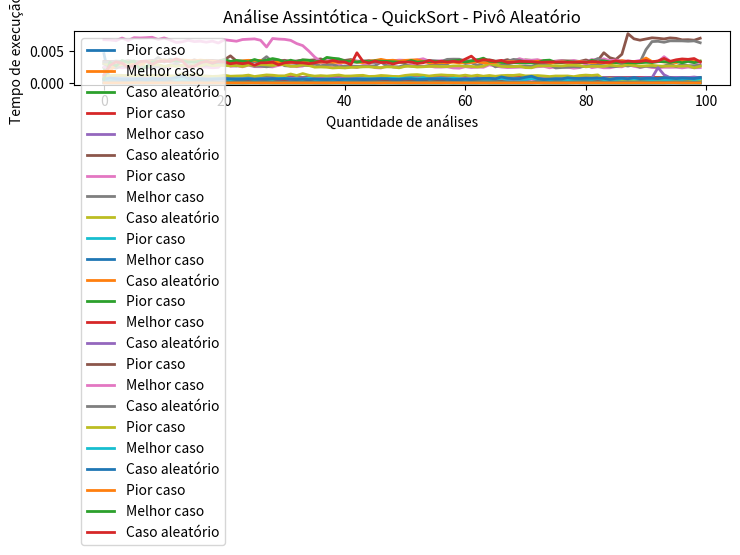

The script that saved this image:
# -*- coding: utf-8 -*-
"""EFC1_GCC_253.ipynb

Automatically generated by Colaboratory.

Original file is located at
    https://colab.research.google.com/<link-removed>

# EFC1 GCC253 - Complexidade e Projeto de Algoritmos


[redacted]


* [redacted]

* [redacted]

**Turma**: 10A

[redacted]

# Importações e Variáveis globais
"""

import numpy as np
import time
import matplotlib.pyplot as plt

A_ordenado = np.array(range(5, 1000, 5))
A_decrescente = np.array(range(1000, 5, -5))
A_aleatorio = np.random.randint(5, 1000, (200))
tamanho_analise = 100

"""# Funções de Ordenação

> Utilize este espaço para definir as funções de ordenação vista em sala de aula

##  Insertion Sort
"""

def insertionSort(arranjo):
  tempo_inicial = time.time()
  comparacoes = 1
  for j in range (1, len(arranjo)):
    comparacoes += 1
    chave = arranjo[j]
    i = j-1
    
    while i >=0 and arranjo[i] > chave:
      comparacoes += 1
      arranjo[i+1] = arranjo[i]
      i = i-1
    arranjo[i+1] = chave

  tempo_execucao = time.time() - tempo_inicial
  return arranjo, tempo_execucao, comparacoes

"""##  Merge Sort

"""

def mergeSort(arranjo):
  tempo_inicial = time.time()
  comparacoes = 1
  if len(arranjo) > 1:
        meio = len(arranjo) // 2
        esquerda = arranjo[:meio]
        direita = arranjo[meio:]

        mergeSort(esquerda)
        mergeSort(direita)

        i = 0
        j = 0
        k = 0
        
        comparacoes += 1
        while i < len(esquerda) and j < len(direita):
            if esquerda[i] <= direita[j]:
              arranjo[k] = esquerda[i]
              i += 1
            else:
              arranjo[k] = direita[j]
              j += 1

            k += 1
            comparacoes += 1

        while i < len(esquerda):
          comparacoes += 1
          arranjo[k] = esquerda[i]
          i += 1
          k += 1

        while j < len(direita):
          comparacoes += 1
          arranjo[k] = direita[j]
          j += 1
          k += 1
  
  tempo_execucao = time.time() - tempo_inicial
  return arranjo, tempo_execucao, comparacoes

"""##  Selection Sort

"""

def selectionSort(arranjo):
  tempo_inicial = time.time()
  comparacoes = 1
  for step in range(len(arranjo)):
        min_idx = step

        comparacoes += 1
        for i in range(step + 1, len(arranjo)):
            if arranjo[i] < arranjo[min_idx]:
              comparacoes += 1
              min_idx = i
         
        (arranjo[step], arranjo[min_idx]) = (arranjo[min_idx], arranjo[step])
  
  tempo_execucao = time.time() - tempo_inicial
  return arranjo, tempo_execucao, comparacoes

"""##  Bubble Sort

"""

def bubbleSort(arranjo):
  tempo_inicial = time.time()
  comparacoes = 1

  alterado = True
  for i in range(len(arranjo)-1):
    if alterado:
      comparacoes += 1
      alterado = False
      for j in range(len(arranjo - i)-1):
        comparacoes += 1
        if arranjo[j] > arranjo[j+1]:
          comparacoes += 1
          temp = arranjo[j+1]
          arranjo[j+1] = arranjo[j]
          arranjo[j] = temp
          alterado = True

  tempo_execucao = time.time() - tempo_inicial
  return arranjo, tempo_execucao, comparacoes

"""## Heap Sort"""

def heapify(arranjo, n, i):
  largest = i
  l = 2 * i + 1
  r = 2 * i + 2
    
  if l < n and arranjo[i] < arranjo[l]:
    largest = l 

  if r < n and arranjo[largest] < arranjo[r]:
    largest = r 
    
  if largest != i: 
    arranjo[i],arranjo[largest] = arranjo[largest],arranjo[i]
    heapify(arranjo, n, largest)

def heapSort(arranjo):
  tempo_inicial = time.time()
  comparacoes = 1
  n = len(arranjo)
  
  for i in range(n // 2 - 1, -1, -1):
    heapify(arranjo, n, i)
    comparacoes += 3
    
  for i in range(n-1, 0, -1): 
    arranjo[i], arranjo[0] = arranjo[0], arranjo[i]
    heapify(arranjo, i, 0)
    comparacoes += 3
  
  tempo_execucao = time.time() - tempo_inicial
  return arranjo, tempo_execucao, comparacoes

"""## Quick Sort

> pivo = *A[A-comprimento]*
"""

def partition(arranjo, inicio, fim, comparacoes):
  pivo = arranjo[fim]
  i = inicio - 1
  for j in range(inicio, fim - 1):
    if arranjo[j] <= pivo:
      comparacoes += 1
      i = i + 1
      arranjo[i], arranjo[j] = arranjo[j], arranjo[i]
  
  arranjo[i+1], arranjo[fim] = arranjo[fim], arranjo[i+1]
  return (i + 1), comparacoes

def quickSort(arranjo, inicio, fim, comparacoes):
  if inicio < fim:
    comparacoes += 1
    meio, comparacoes = partition(arranjo, inicio, fim, comparacoes)
    quickSort(arranjo,inicio,meio-1, comparacoes)
    quickSort(arranjo,meio+1,fim, comparacoes)

  return arranjo, comparacoes

def quickSortTotal(arranjo):
  tempo_inicial = time.time()
  comparacoes = 1

  arranjo, comparacoes = quickSort(arranjo, 0, len(arranjo)-1, comparacoes)
  tempo_execucao = time.time() - tempo_inicial
  return arranjo, tempo_execucao, comparacoes

"""# Questões

1.   Dado um conjunto de arranjos ***A[5,...,1000, passo=5]***

> a) Defina o melhor e pior caso para cada um dos algoritmos definidos acima, crie vetores ***A*** para estes casos e faça a comparação gráficamente também com casos aleatórios (plote um gráfico para cada algoritmo). Conte o numero de comparações realizadas para cada uma das execuções.

> b) Repita o procedimento acima. Porém compare os algoritmos para pior e melhor caso e também casos aleatórios.

> c) Qual é o comportamento assintótico para cada um dos algorítmos acima (melhor caso e pior caso, se puder, analise também em casos aleatórios)



**Obs.:** para os algoritmos QuickSort e Merge Sort mostre apenas um melhor e um pior caso. faça a comparação com os demais métodos com o conjunto ***A*** apenas em casos aleatórios.

## Funções auxiliares
"""

# Analise Assintótica
def executarAnalise(qtd_vezes, algoritmo, arranjo):
  aumento_entrada = 20
  entrada = aumento_entrada
  analise_tempo = []
  analise_comparacoes = []

  for i in range(qtd_vezes):
    # Criação do arranjo e ordenação
    entrada += aumento_entrada
    arranjo_ordenado, tempo_execucao, comparacoes = algoritmo(arranjo)
    analise_tempo.append(tempo_execucao)
    analise_comparacoes.append(comparacoes)

  return analise_tempo, analise_comparacoes

# Obter o gráfico e a quantidade de comparações da análise
def resultadoAnalise(algoritmo, arranjoPiorCaso, arranjoMelhorCaso, arranjoCasoAleatorio, titulo):
  pior_tempo, pior_comparacoes = executarAnalise(tamanho_analise, algoritmo, arranjoPiorCaso)
  melhor_tempo, melhor_comparacoes = executarAnalise(tamanho_analise, algoritmo, arranjoMelhorCaso)
  aleatorio_tempo, aleatorio_comparacoes = executarAnalise(tamanho_analise, algoritmo, arranjoCasoAleatorio)

  # Plotagem do gráfico
  plt.rcParams["figure.figsize"] = [7.50, 3.50]
  plt.rcParams["figure.autolayout"] = True
  line1 = plt.plot(pior_tempo, linewidth=2.0, label="Pior caso")
  line2 = plt.plot(melhor_tempo, linewidth=2.0, label="Melhor caso")
  line3 = plt.plot(aleatorio_tempo, linewidth=2.0, label="Caso aleatório")
  plt.title(f'Análise Assintótica - {titulo}')
  plt.ylabel('Tempo de execução')
  plt.xlabel('Quantidade de análises')
  leg = plt.legend(loc='upper left')
  plt.show()

  return (int)(np.mean(pior_comparacoes)), (int)(np.mean(melhor_comparacoes)), (int)(np.mean(aleatorio_comparacoes))

"""## Questão 1 - Letra A e B

### Insertion Sort - Análise
"""

# Melhor caso: vetor já ordenado
melhorCaso = A_ordenado
# Pior caso: vetor em ordem decrescente
piorCaso = A_decrescente

# Plotagem
p_comp, m_comp, a_comp = resultadoAnalise(insertionSort, piorCaso, melhorCaso, A_aleatorio, "InsertionSort")
print(f"[Comparações - Média]: Pior({p_comp}) Melhor({m_comp}) Aleatório({a_comp})")

"""### Merge Sort - Análise"""

# Melhor caso: vetor já ordenado
melhorCaso = A_ordenado
# Pior caso: vetor em ordem decrescente
piorCaso = A_decrescente

# Plotagem
p_comp, m_comp, a_comp = resultadoAnalise(mergeSort, piorCaso, melhorCaso, A_aleatorio, "MergeSort")
print(f"[Comparações - Média]: Pior({p_comp}) Melhor({m_comp}) Aleatório({a_comp})")

"""### Selection Sort - Análise"""

# Melhor caso: vetor já ordenado
melhorCaso = A_ordenado
# Pior caso: vetor em ordem decrescente
piorCaso = A_decrescente

# Plotagem
p_comp, m_comp, a_comp = resultadoAnalise(selectionSort, piorCaso, melhorCaso, A_aleatorio, "SelectionSort")
print(f"[Comparações - Média]: Pior({p_comp}) Melhor({m_comp}) Aleatório({a_comp})")

"""### Bubble Sort - Análise"""

# Melhor caso: vetor já ordenado
melhorCaso = A_ordenado
# Pior caso: vetor em ordem decrescente
piorCaso = A_decrescente

# Plotagem
p_comp, m_comp, a_comp = resultadoAnalise(bubbleSort, piorCaso, melhorCaso, A_aleatorio, "BubbleSort")
print(f"[Comparações - Média]: Pior({p_comp}) Melhor({m_comp}) Aleatório({a_comp})")

"""### Heap Sort - Análise"""

# Melhor caso: vetor já ordenado
melhorCaso = A_ordenado
# Pior caso: vetor em ordem decrescente
piorCaso = A_decrescente

# Plotagem
p_comp, m_comp, a_comp = resultadoAnalise(heapSort, piorCaso, melhorCaso, A_aleatorio, "HeapSort")
print(f"[Comparações - Média]: Pior({p_comp}) Melhor({m_comp}) Aleatório({a_comp})")

"""### Quick Sort - Análise"""

# Melhor caso: vetor já ordenado
melhorCaso = A_ordenado
# Pior caso: vetor em ordem decrescente
piorCaso = A_decrescente

# Plotagem
p_comp, m_comp, a_comp = resultadoAnalise(quickSortTotal, piorCaso, melhorCaso, A_aleatorio, "QuickSort")
print(f"[Comparações - Média]: Pior({p_comp}) Melhor({m_comp}) Aleatório({a_comp})")

"""## Questão 1 - Letra C

Tanto no Merge Sort, Quick Sort e Heap Sort a complexidade será de O(n log n) no pior caso e Ω(n²) no seu melhor caso, pois cada vez que os códigos fazem uma ordenação é necessário que o arranjo seja dividido ao meio.

Insetion Sort e o bubble sort é O(n²) no seu pior caso e Ω(n²) no seu melhor caso pois em seu segundo loop o arranjo ira ser percorrido 2 vezes, ou seja, se n equivale ao tamanho do arranjo então ele será percorrido n * n = n². Porem no seu melhor caso ele será  Ω(n).

## Questão 2

2.   Desenvolda uma versão aleatorizada do QUICKSORT (pivo aleatório) e compare com a versão apresentada em sala de aula e definida acima.
"""

def partition_random(arranjo, inicio, fim, comparacoes):
  pivo_index = np.random.randint(inicio, fim)
  pivo = arranjo[pivo_index]

  i = inicio - 1
  for j in range(inicio, fim - 1):
    if arranjo[j] <= pivo:
      comparacoes += 1
      i = i + 1
      arranjo[i], arranjo[j] = arranjo[j], arranjo[i]
  
  arranjo[i+1], arranjo[fim] = arranjo[fim], arranjo[i+1]
  return (i + 1), comparacoes

def quickSort_random(arranjo, inicio, fim, comparacoes):
  if inicio < fim:
    comparacoes += 1
    meio, comparacoes = partition_random(arranjo, inicio, fim, comparacoes)
    quickSort_random(arranjo,inicio,meio-1, comparacoes)
    quickSort_random(arranjo,meio+1,fim, comparacoes)

  return arranjo, comparacoes

def quickSortAleatorio(arranjo):
  tempo_inicial = time.time()
  comparacoes = 1

  arranjo, comparacoes = quickSort_random(arranjo, 0, len(arranjo)-1, comparacoes)
  tempo_execucao = time.time() - tempo_inicial
  return arranjo, tempo_execucao, comparacoes

# Melhor caso: vetor já ordenado
melhorCaso = A_ordenado
# Pior caso: vetor em ordem decrescente
piorCaso = A_decrescente

t1 = "QuickSort - Pivô no fim"
t2 = "QuickSort - Pivô Aleatório"
# Plotagem
p_comp, m_comp, a_comp = resultadoAnalise(quickSortAleatorio, piorCaso, melhorCaso, A_aleatorio, t1)
p2_comp, m2_comp, a2_comp = resultadoAnalise(quickSortTotal, piorCaso, melhorCaso, A_aleatorio, t2)
print(f"[Comparações (Pivô Aleatório) - Média]: Pior({p_comp}) Melhor({m_comp}) Aleatório({a_comp})")
print(f"[Comparações (Pivô no fim) - Média]: Pior({p2_comp}) Melhor({m2_comp}) Aleatório({a2_comp})")